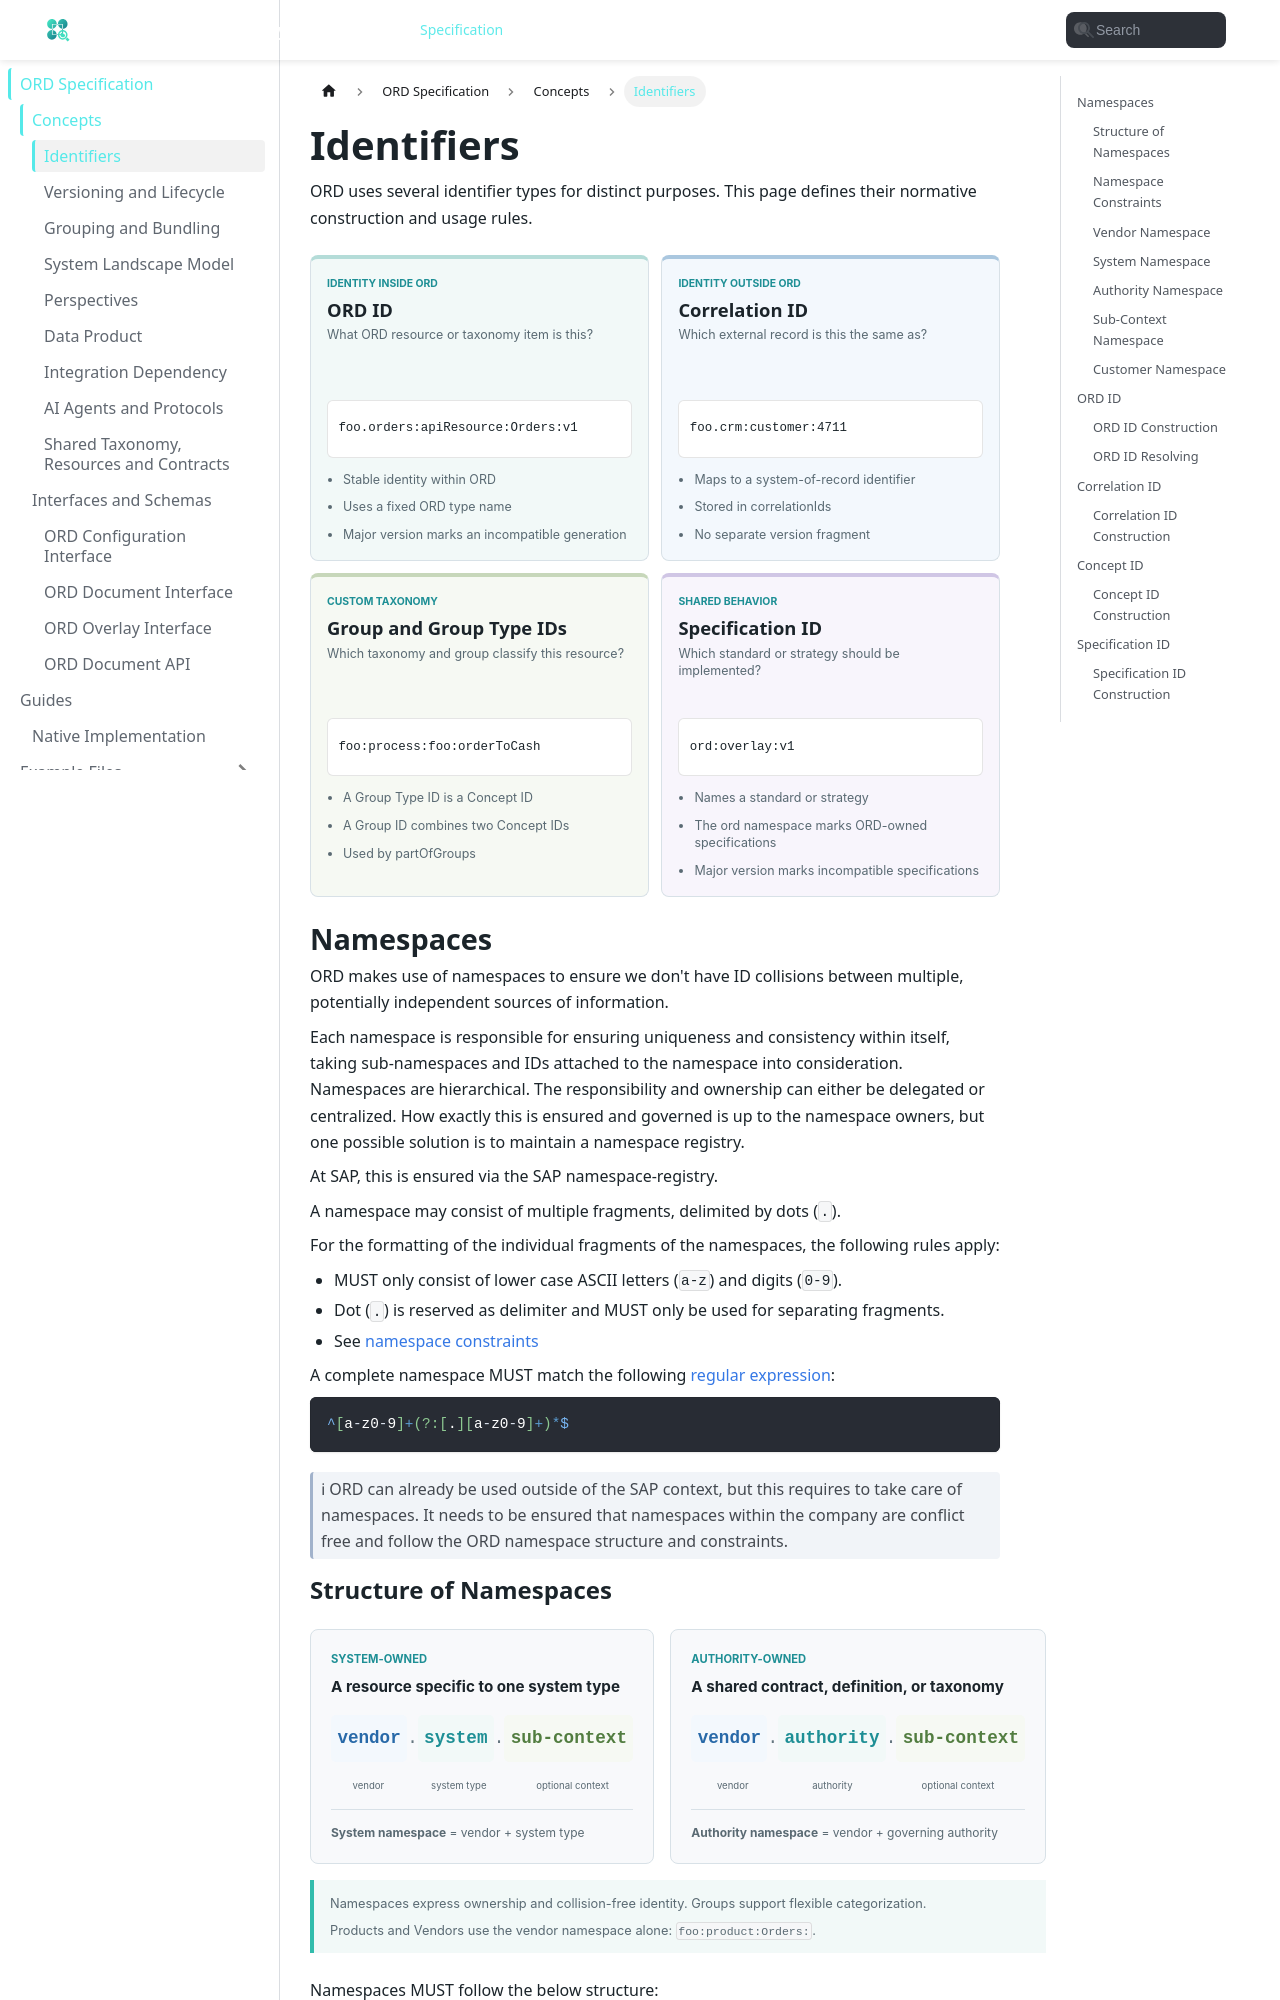

repository: open-resource-discovery/specification · page: spec-v1/concepts/identifiers.html · generator: docusaurus

---
title: Identifiers
description: How ORD namespaces, ORD IDs, Correlation IDs, Concept IDs, and Specification IDs are constructed and used.
---

import { ConceptIdDiagram, CorrelationIdDiagram, IdentifierTypesDiagram, NamespaceDiagram, OrdIdDiagram, SpecificationIdDiagram } from "@site/src/components/OrdDiagrams";

# Identifiers

ORD uses several identifier types for distinct purposes.
This page defines their normative construction and usage rules.

<IdentifierTypesDiagram />

## Namespaces

ORD makes use of namespaces to ensure we don't have ID collisions between multiple, potentially independent sources of information.

Each namespace is responsible for ensuring uniqueness and consistency within itself, taking sub-namespaces and IDs attached to the namespace into consideration.
Namespaces are hierarchical. The responsibility and ownership can either be delegated or centralized.
How exactly this is ensured and governed is up to the namespace owners, but one possible solution is to maintain a namespace registry.

At SAP, this is ensured via the SAP namespace-registry.

A namespace may consist of multiple fragments, delimited by dots (`.`).

For the formatting of the individual fragments of the namespaces, the following rules apply:

- MUST only consist of lower case ASCII letters (`a-z`) and digits (`0-9`).
- Dot (`.`) is reserved as delimiter and MUST only be used for separating fragments.
- See [namespace constraints](#namespace-constraints)

A complete namespace MUST match the following [regular expression](https://en.wikipedia.org/wiki/Regular_expression):

```regex
^[a-z0-9]+(?:[.][a-z0-9]+)*$
```

> ℹ ORD can already be used outside of the SAP context, but this requires to take care of namespaces.
> It needs to be ensured that namespaces within the company are conflict free and follow the ORD namespace structure and constraints.

### Structure of Namespaces

<NamespaceDiagram />

Namespaces MUST follow the below structure:

```xml
<vendorNamespace> := <vendorId>
    <vendorId> := identifier for the vendor / organization.
    `customer` is a reserved vendor ID for [customer content / systems](#customer-namespace).

<systemNamespace> := <vendorNamespace>.<systemTypeId>
    <systemTypeId> := identifier for the system type (service / application).

<authorityNamespace> := <vendorNamespace>.<authorityId>
    <authorityId> := identifier for the authority.
```

Optionally, sub-contexts can be defined as sub namespaces for system and authority namespaces:

```xml
<namespace> := <systemNamespace/authorityNamespace>[.<subContext>]
    <subContext> := sub-context below application or authority namespace. May consist of multiple fragments.
```

### Namespace Constraints

- A namespace MUST be ensured to be conflict free.
  This falls into the responsibility of the registered namespace owner and assumes a registry of some kind.
- The total length of the `<systemNamespace>` or `<authorityNamespace>` MUST NOT exceed 32 characters
- The total length of the overall `<namespace>` (incl. nested subcontext namespaces) MUST NOT exceed 36 characters
- It is RECOMMENDED to keep namespaces as short as reasonable, as they become part of IDs which have their own length limitations.
  Shorter namespaces leave more room for the overall IDs.
